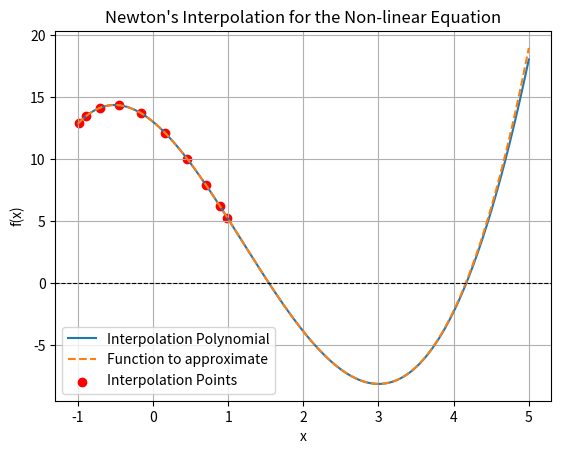

Here is the Python script that generated this plot:
import numpy as np
import matplotlib.pyplot as plt

# Function to find the roots of the Chebyshev polynomial
def chebyshev_roots(n):
    return np.cos((2 * np.arange(1, n + 1) - 1) * np.pi / (2 * n))

# Function to evaluate the given non-linear equation
def equation(x):
    return x**3 - 4*x**2 - 4*x + 13 - np.sin(x)

# Newton's interpolation polynomial coefficients
def newton_coefficients(x_nodes, y_nodes):
    n = len(x_nodes)
    coefficients = y_nodes.copy()

    for j in range(1, n):
        for i in range(n - 1, j - 1, -1):
            coefficients[i] = (coefficients[i] - coefficients[i - 1]) / (x_nodes[i] - x_nodes[i - j])

    return coefficients

# Newton's interpolation polynomial
def newton_interpolation(x, x_nodes, coefficients):
    n = len(x_nodes)
    result = coefficients[-1]

    for i in range(n - 2, -1, -1):
        result = result * (x - x_nodes[i]) + coefficients[i]

    return result

# Number of interpolation points
n_points = 10

# Chebyshev roots as interpolation points
interpolation_points = chebyshev_roots(n_points)

# Evaluate the function at interpolation points
function_values = equation(interpolation_points)

# Compute Newton's interpolation coefficients
coefficients = newton_coefficients(interpolation_points, function_values)
print(coefficients)

# Generate a fine grid of x values for plotting
x_values = np.linspace(-1, 5, 1000)

equation_values = equation(x_values)

# Evaluate the interpolation polynomial at the fine grid
interpolation_result = newton_interpolation(x_values, interpolation_points, coefficients)

# Find roots of the interpolation polynomial (greatest root corresponds to the root of the original equation)
roots = np.roots(np.flip(coefficients))

print(roots)

# Find the greatest root (real part) among the roots
greatest_root = max([root.real for root in roots])

# Plotting
plt.plot(x_values, interpolation_result, label="Interpolation Polynomial")
plt.plot(x_values, equation_values, label = "Function to approximate", linestyle = "--")
plt.scatter(interpolation_points, function_values, color='red', label='Interpolation Points')
plt.axhline(0, color='black', linestyle='--', linewidth=0.8)
plt.xlabel('x')
plt.ylabel('f(x)')
plt.title('Newton\'s Interpolation for the Non-linear Equation')
plt.legend()
plt.grid(True)
plt.show()

print(f"The greatest root of the equation is: {greatest_root:.6f}")